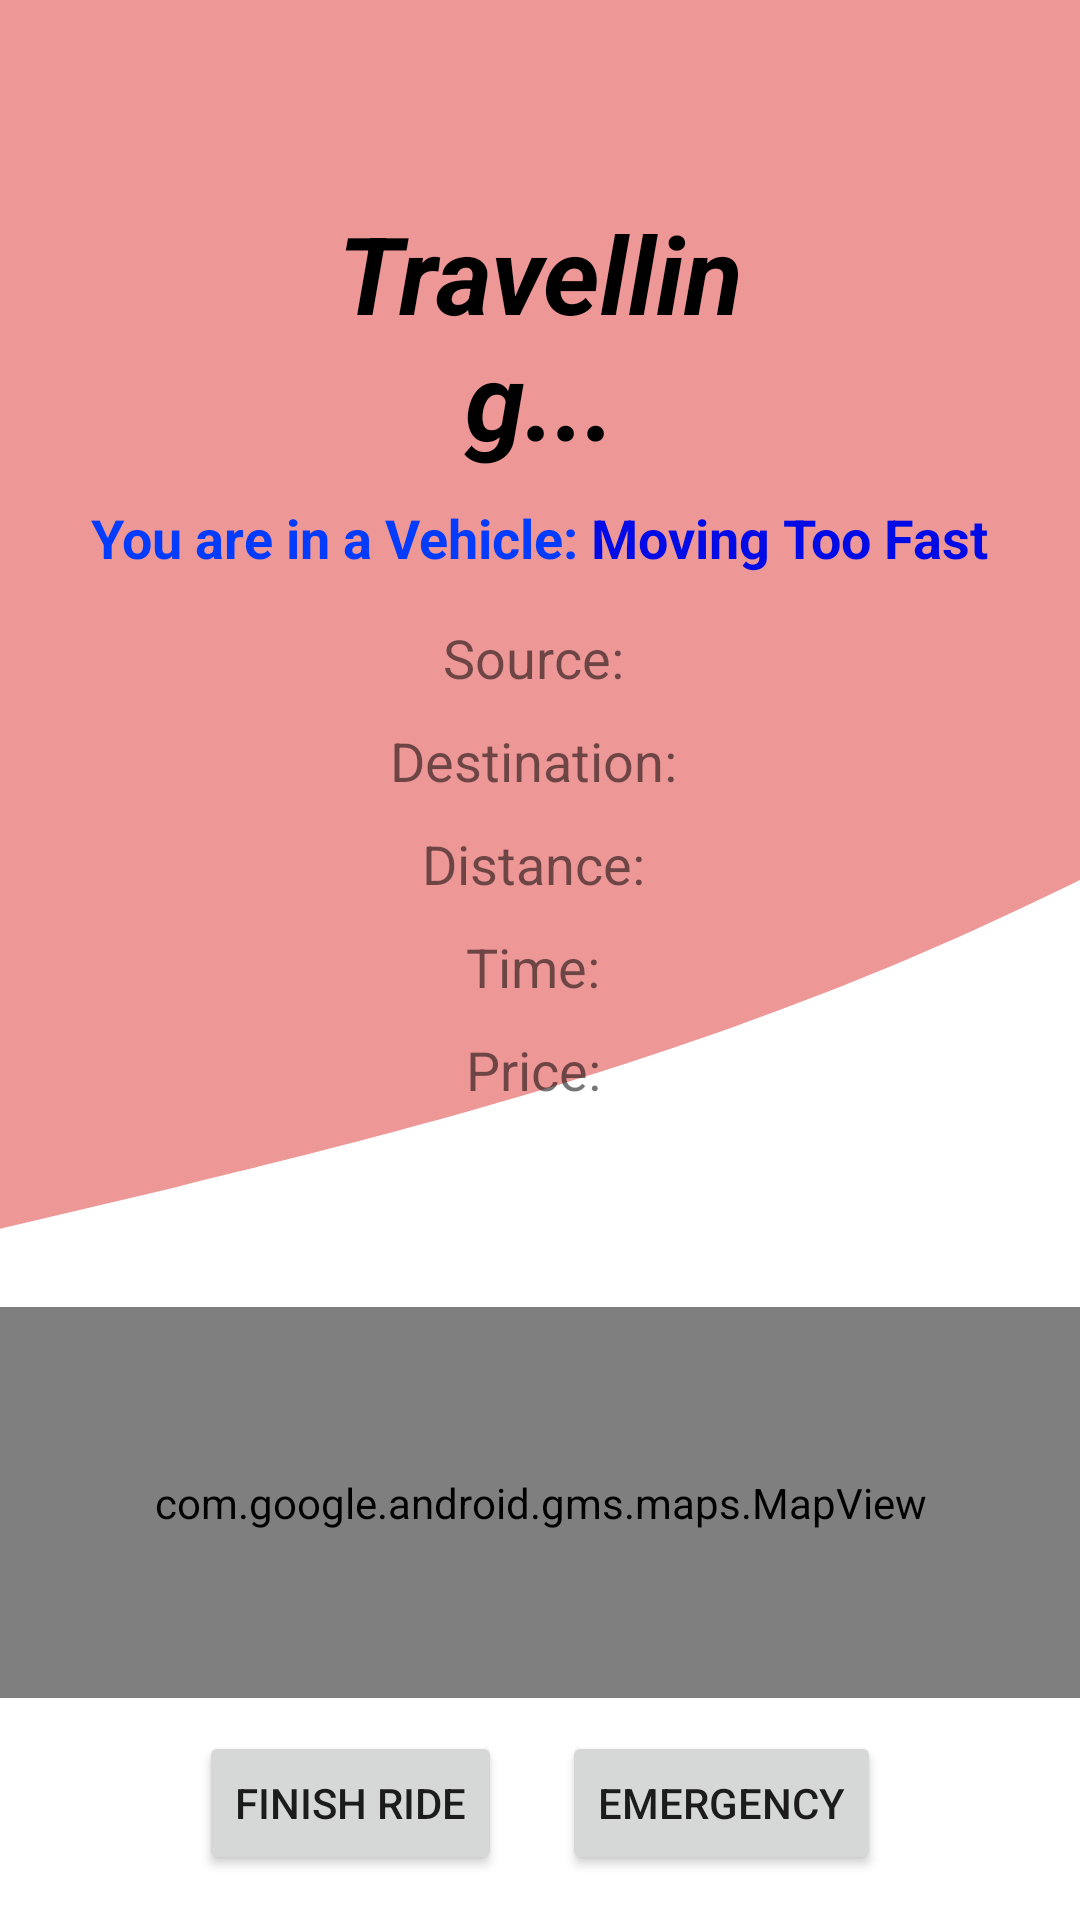

The Android layout XML behind this screen, and the referenced resources:
<!-- AndroidManifest.xml: application theme Theme.AISmartDrive -->
<!-- res/layout/activity_ride.xml -->
<RelativeLayout xmlns:android="http://schemas.android.com/apk/res/android"
    xmlns:app="http://schemas.android.com/apk/res-auto"
    xmlns:tools="http://schemas.android.com/tools"
    android:layout_width="match_parent"
    android:layout_height="match_parent"
    android:background="@drawable/wave"
    tools:context=".RideActivity">

    <ImageView
        android:id="@+id/imageView"
        android:layout_width="100dp"
        android:layout_height="100dp"
        android:src="@drawable/vehiclemovingicon"
        android:layout_gravity="center_horizontal"
        android:contentDescription="Vehicle Photo"
        android:layout_marginBottom="16dp"
        android:layout_marginHorizontal="160dp"
        android:layout_marginTop="-10dp"/>

    <TextView
        android:id="@+id/title"
        android:layout_width="wrap_content"
        android:layout_height="wrap_content"
        android:layout_marginTop="-40dp"
        android:layout_marginHorizontal="110dp"
        android:gravity="center"
        android:layout_below="@+id/imageView"
        android:text="Travelling..."
        android:textColor="#000000"
        android:textSize="36sp"
        android:textStyle="bold|italic" />

    <LinearLayout
        android:layout_width="match_parent"
        android:layout_height="wrap_content"
        android:layout_below="@id/title"
        android:orientation="horizontal"
        android:gravity="center"
        android:layout_marginTop="10dp"
        android:layout_marginHorizontal="20dp"
        android:layout_marginBottom="10dp">

        <TextView
            android:id="@+id/vehicleTextView"
            android:layout_width="wrap_content"
            android:layout_height="wrap_content"
            android:gravity="center"
            android:text="You are in a Vehicle:"
            android:textColor="#033BFF"
            android:textSize="18sp"
            android:textStyle="bold"/>

        <TextView
            android:id="@+id/tooFastTextView"
            android:layout_width="wrap_content"
            android:layout_height="wrap_content"
            android:gravity="center"
            android:text=" Moving Too Fast"
            android:textStyle="bold"
            android:textSize="18sp"
            android:textColor="#000BE6" />
    </LinearLayout>

    <TextView
        android:id="@+id/sourceTextView"
        android:layout_width="wrap_content"
        android:layout_height="wrap_content"
        android:text="Source: "
        android:layout_below="@id/title"
        android:layout_centerHorizontal="true"
        android:textSize="18sp"
        android:layout_marginTop="50dp" />

    <TextView
        android:id="@+id/destinationTextView"
        android:layout_width="wrap_content"
        android:layout_height="wrap_content"
        android:text="Destination: "
        android:layout_below="@id/sourceTextView"
        android:layout_centerHorizontal="true"
        android:textSize="18sp"
        android:layout_marginTop="10dp" />

    <TextView
        android:id="@+id/distanceTextView"
        android:layout_width="wrap_content"
        android:layout_height="wrap_content"
        android:text="Distance: "
        android:layout_below="@id/destinationTextView"
        android:layout_centerHorizontal="true"
        android:textSize="18sp"
        android:layout_marginTop="10dp" />
    <TextView
        android:id="@+id/carPositionTextView"
        android:layout_width="wrap_content"
        android:layout_height="wrap_content"
        android:layout_below="@id/priceTextView"
        android:layout_centerHorizontal="true"
        android:textSize="18sp"
        android:layout_marginTop="10dp" />

    <TextView
        android:id="@+id/lightTextView"
        android:layout_width="wrap_content"
        android:layout_height="wrap_content"
        android:layout_below="@id/carPositionTextView"
        android:layout_centerHorizontal="true"
        android:textSize="18sp"
        android:layout_marginTop="10dp" />
    <TextView
        android:id="@+id/timeTextView"
        android:layout_width="wrap_content"
        android:layout_height="wrap_content"
        android:text="Time: "
        android:layout_below="@id/distanceTextView"
        android:layout_centerHorizontal="true"
        android:textSize="18sp"
        android:layout_marginTop="10dp" />

    <TextView
        android:id="@+id/priceTextView"
        android:layout_width="wrap_content"
        android:layout_height="wrap_content"
        android:text="Price: "
        android:layout_below="@id/timeTextView"
        android:layout_centerHorizontal="true"
        android:textSize="18sp"
        android:layout_marginTop="10dp" />

    <com.google.android.gms.maps.MapView
        android:id="@+id/mapView"
        android:layout_width="match_parent"
        android:layout_height="0dp"
        android:layout_below="@id/destinationTextView"
        android:layout_above="@id/buttonLayout"
        android:layout_marginTop="170dp"
        android:layout_marginBottom="16dp"/>

    <LinearLayout
        android:id="@+id/buttonLayout"
        android:layout_width="match_parent"
        android:layout_height="wrap_content"
        android:layout_alignParentBottom="true"
        android:orientation="horizontal"
        android:gravity="center">

        <Button
            android:id="@+id/finishButton"
            android:layout_width="wrap_content"
            android:layout_height="wrap_content"
            android:text="Finish Ride"
            android:layout_marginBottom="10dp"
            android:layout_marginRight="20dp"/>

        <Button
            android:id="@+id/emergencyButton"
            android:layout_width="wrap_content"
            android:layout_height="wrap_content"
            android:text="Emergency"
            android:layout_marginBottom="10dp" />

    </LinearLayout>
</RelativeLayout>
<!-- resources referenced by this layout -->
<resources>
  <!-- drawable wave (drawable) -->
  <vector xmlns:android="http://schemas.android.com/apk/res/android"
      android:width="1440dp"
      android:height="320dp"
      android:viewportWidth="500"
      android:viewportHeight="250">
    <path
        android:pathData="M0,160L80,154.7C160,149,320,139,480,117.3C640,96,800,64,960,53.3C1120,43,1280,53,1360,58.7L1440,64L1440,0L1360,0C1280,0,1120,0,960,0C800,0,640,0,480,0C320,0,160,0,80,0L0,0Z"
        android:fillColor="#EE9797"/>
  </vector>
  <style name="Theme.AISmartDrive" parent="Theme.MaterialComponents.DayNight.DarkActionBar">
          
          <item name="colorPrimary">@color/purple_500</item>
          <item name="colorPrimaryVariant">@color/purple_700</item>
          <item name="colorOnPrimary">@color/white</item>
          
          <item name="colorSecondary">@color/teal_200</item>
          <item name="colorSecondaryVariant">@color/teal_700</item>
          <item name="colorOnSecondary">@color/black</item>
          
          <item name="android:statusBarColor">?attr/colorPrimaryVariant</item>
          
      </style>
  <color name="purple_500">#FF6200EE</color>
  <color name="purple_700">#FF3700B3</color>
  <color name="white">#FFFFFFFF</color>
  <color name="teal_200">#FF03DAC5</color>
  <color name="teal_700">#FF018786</color>
  <color name="black">#FF000000</color>
</resources>
